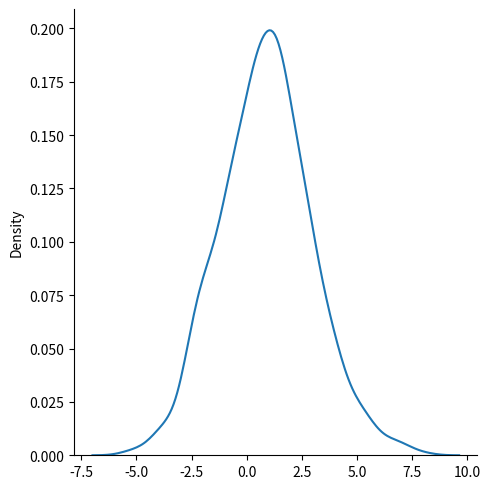

Write Python code to recreate this figure.
from numpy import random
"""Normal Distribution (also known as the Bell Curve or Gaussian Distribution) is a way to generate data where most numbers cluster around a central average
and fewer numbers appear as you move toward the extremes."""

x = random.normal(loc = 1, scale = 2, size = (2,3))
print(x)

"""1.loc (Mean): This is the average value where most data points will sit and peak of the bell exists.
2.scale (Standard Deviation): The "spread" or width of the curve. A higher number means the data is more spread out; a lower number means it is tightly packed around the center.
3.size: The shape of the returned array."""

#Visualisation of normal distribution
import matplotlib.pyplot as plt
import seaborn as sns
import numpy as np
data = np.random.normal(loc = 1, scale = 2, size = 1000)
sns.displot(data,kind="kde")
plt.show()
#The curve of a Normal Distribution is also known as the Bell Curve because of the bell-shaped curve.